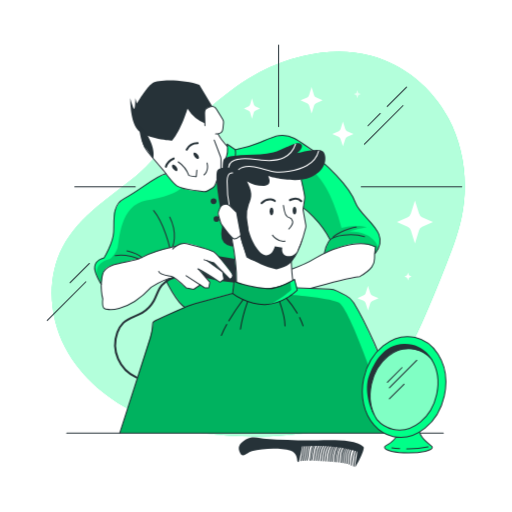
t = 0.00 s
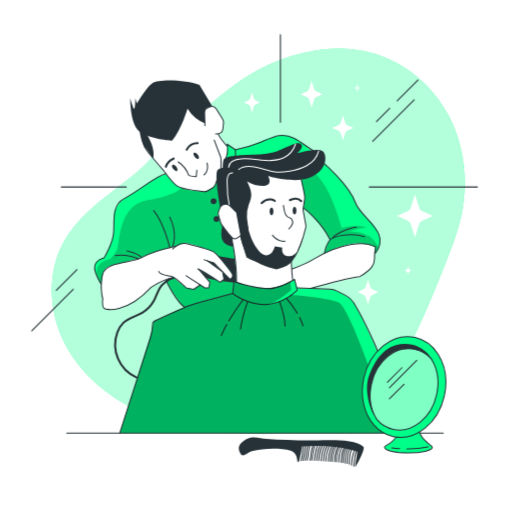
t = 0.90 s
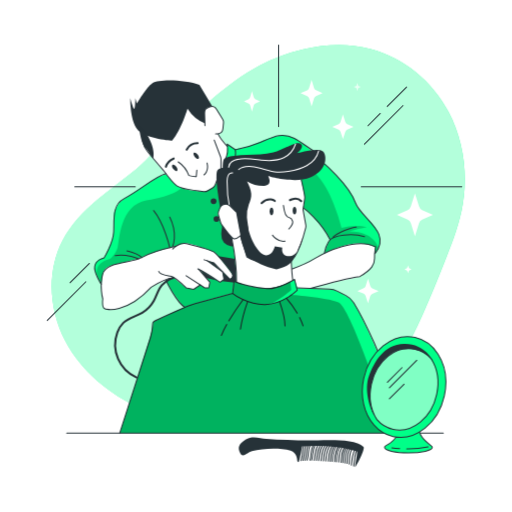
t = 1.95 s
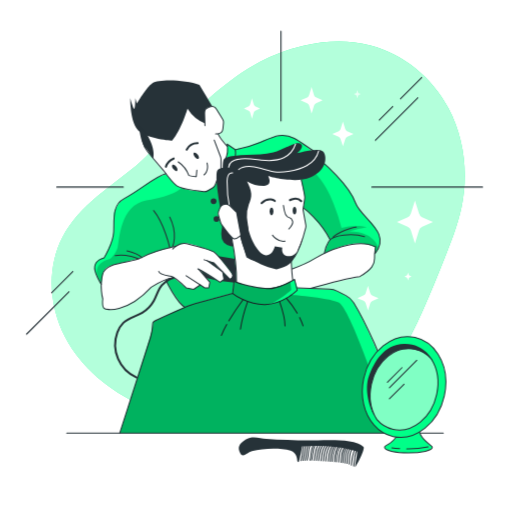
t = 3.00 s
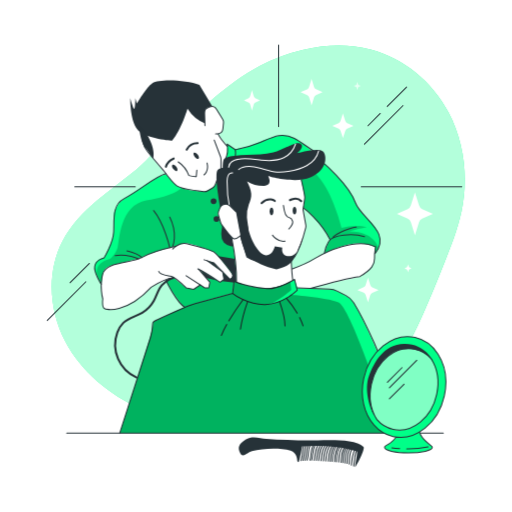
t = 4.20 s
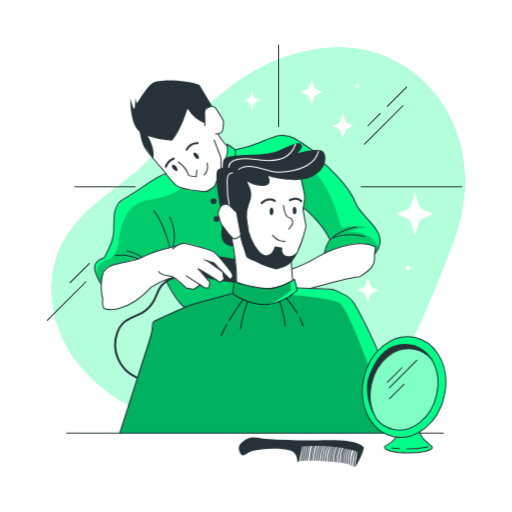
t = 4.80 s

The animated SVG that drew these frames (rendered in a browser with its animation timeline set to each time). Animation: 2 CSS @keyframes rules; one cycle of 6.00 s, repeats indefinitely.

<svg class="animated" id="freepik_stories-barber" xmlns="http://www.w3.org/2000/svg" viewBox="0 0 500 500" version="1.1" xmlns:xlink="http://www.w3.org/1999/xlink" xmlns:svgjs="http://svgjs.com/svgjs"><style>svg#freepik_stories-barber:not(.animated) .animable {opacity: 0;}svg#freepik_stories-barber.animated #freepik--background-simple--inject-35 {animation: 6s Infinite  linear floating;animation-delay: 0s;}svg#freepik_stories-barber.animated #freepik--Window--inject-35 {animation: 6s Infinite  linear heartbeat;animation-delay: 0s;}svg#freepik_stories-barber.animated #freepik--Stars--inject-35 {animation: 3s Infinite  linear floating;animation-delay: 0s;}            @keyframes floating {                0% {                    opacity: 1;                    transform: translateY(0px);                }                50% {                    transform: translateY(-10px);                }                100% {                    opacity: 1;                    transform: translateY(0px);                }            }                    @keyframes heartbeat {                0% {                    transform: scale(1);                }                10% {                    transform: scale(1.1);                }                30% {                    transform: scale(1);                }                40% {                    transform: scale(1);                }                50% {                    transform: scale(1.1);                }                60% {                    transform: scale(1);                }                100% {                    transform: scale(1);                }            }        </style><g id="freepik--background-simple--inject-35" class="animable" style="transform-origin: 252.215px 238.478px;"><path d="M61,241.74c-15.52,30-13.05,67.48,2.59,97.39s43.23,52.52,74.05,66.29,64.8,19.24,98.52,20.66c20,.83,40.1.28,59.85-2.93,22.61-3.69,45.2-11.17,62.83-25.8,12.29-10.2,21.68-23.44,29.92-37.11,18.42-30.57,31.73-63.9,45-97.06,6.52-16.34,13.08-32.79,16.78-50,7-32.72,3.16-68-12.56-97.55S394.35,62.81,362,54.37c-21.43-5.58-44.21-4.72-65.79.27A177.17,177.17,0,0,0,254,70.26c-32.53,17-58.15,44.18-86.1,67.21-12.28,10.13-21.81,23.54-34.32,33.79-12.66,10.39-26.07,19.85-38.54,30.47C81.61,213.14,69.11,226,61,241.74Z" style="fill: rgb(0, 255, 136); transform-origin: 252.215px 238.478px;" id="el1vu0im71hhc" class="animable"></path><g id="elm4w1bjidkmf"><path d="M61,241.74c-15.52,30-13.05,67.48,2.59,97.39s43.23,52.52,74.05,66.29,64.8,19.24,98.52,20.66c20,.83,40.1.28,59.85-2.93,22.61-3.69,45.2-11.17,62.83-25.8,12.29-10.2,21.68-23.44,29.92-37.11,18.42-30.57,31.73-63.9,45-97.06,6.52-16.34,13.08-32.79,16.78-50,7-32.72,3.16-68-12.56-97.55S394.35,62.81,362,54.37c-21.43-5.58-44.21-4.72-65.79.27A177.17,177.17,0,0,0,254,70.26c-32.53,17-58.15,44.18-86.1,67.21-12.28,10.13-21.81,23.54-34.32,33.79-12.66,10.39-26.07,19.85-38.54,30.47C81.61,213.14,69.11,226,61,241.74Z" style="fill: rgb(255, 255, 255); opacity: 0.7; transform-origin: 252.215px 238.478px;" class="animable"></path></g></g><g id="freepik--Window--inject-35" class="animable" style="transform-origin: 248.57px 178.4px;"><line x1="352.75" y1="182.32" x2="450.96" y2="182.32" style="fill: none; stroke: rgb(38, 50, 56); stroke-linecap: round; stroke-linejoin: round; transform-origin: 401.855px 182.32px;" id="elep54986k0k9" class="animable"></line><line x1="272.05" y1="43.91" x2="272.05" y2="123.49" style="fill: none; stroke: rgb(38, 50, 56); stroke-linecap: round; stroke-linejoin: round; transform-origin: 272.05px 83.7px;" id="eleg6ao3jkpkm" class="animable"></line><line x1="132.02" y1="182.32" x2="73.03" y2="182.32" style="fill: none; stroke: rgb(38, 50, 56); stroke-linecap: round; stroke-linejoin: round; transform-origin: 102.525px 182.32px;" id="el63hggff33vv" class="animable"></line><line x1="355.88" y1="140.74" x2="393.57" y2="103.05" style="fill: none; stroke: rgb(38, 50, 56); stroke-linecap: round; stroke-linejoin: round; transform-origin: 374.725px 121.895px;" id="el08ml9qpqwj93" class="animable"></line><line x1="378.16" y1="103.99" x2="397" y2="85.14" style="fill: none; stroke: rgb(38, 50, 56); stroke-linecap: round; stroke-linejoin: round; transform-origin: 387.58px 94.565px;" id="elfzcjoa90bff" class="animable"></line><line x1="46.18" y1="312.89" x2="83.87" y2="275.19" style="fill: none; stroke: rgb(38, 50, 56); stroke-linecap: round; stroke-linejoin: round; transform-origin: 65.025px 294.04px;" id="elnjl9ikd4ng" class="animable"></line><line x1="68.45" y1="276.13" x2="87.3" y2="257.28" style="fill: none; stroke: rgb(38, 50, 56); stroke-linecap: round; stroke-linejoin: round; transform-origin: 77.875px 266.705px;" id="el853tff22t3b" class="animable"></line><line x1="359.31" y1="122.83" x2="371.31" y2="110.83" style="fill: none; stroke: rgb(38, 50, 56); stroke-linecap: round; stroke-linejoin: round; transform-origin: 365.31px 116.83px;" id="elcy7etgo123" class="animable"></line></g><g id="freepik--Stars--inject-35" class="animable" style="transform-origin: 330.475px 194.195px;"><path d="M304.21,85.12l2.39,7.72a3.59,3.59,0,0,0,1.91,2.28L315,98l-6.45,2.85a3.61,3.61,0,0,0-1.91,2.28l-2.39,7.72-2.39-7.72a3.6,3.6,0,0,0-1.9-2.28L293.46,98l6.46-2.86a3.57,3.57,0,0,0,1.9-2.28Z" style="fill: rgb(255, 255, 255); transform-origin: 304.23px 97.985px;" id="elvbvsszr64k" class="animable"></path><path d="M334.83,118.78l2.31,7.25a3.41,3.41,0,0,0,1.84,2.14l6.25,2.68L339,133.54a3.39,3.39,0,0,0-1.84,2.14l-2.31,7.25-2.31-7.25a3.4,3.4,0,0,0-1.85-2.14l-6.24-2.69,6.24-2.68a3.43,3.43,0,0,0,1.85-2.14Z" style="fill: rgb(255, 255, 255); transform-origin: 334.84px 130.855px;" id="elqt34qq1wycj" class="animable"></path><g id="elk7ggj5rmeic"><path d="M348.91,87.9l.76,2.39a1.15,1.15,0,0,0,.61.71l2.06.88-2.06.89a1.15,1.15,0,0,0-.61.71l-.76,2.39-.76-2.39a1.12,1.12,0,0,0-.61-.71l-2.06-.89,2.06-.88a1.12,1.12,0,0,0,.61-.71Z" style="fill: rgb(255, 255, 255); opacity: 0.7; transform-origin: 348.91px 91.885px;" class="animable"></path></g><path d="M405.17,195.72l3.91,12.63a5.87,5.87,0,0,0,3.12,3.73l10.56,4.68-10.56,4.67a5.89,5.89,0,0,0-3.12,3.74l-3.91,12.63-3.91-12.63a5.89,5.89,0,0,0-3.12-3.74l-10.56-4.67,10.56-4.68a5.87,5.87,0,0,0,3.12-3.73Z" style="fill: rgb(255, 255, 255); transform-origin: 405.17px 216.76px;" id="el5zds1w8iw4n" class="animable"></path><path d="M359.31,279.12l2.31,7.25a3.4,3.4,0,0,0,1.85,2.14l6.24,2.69-6.24,2.68a3.43,3.43,0,0,0-1.85,2.14l-2.31,7.25L357,296a3.44,3.44,0,0,0-1.84-2.14l-6.25-2.68,6.25-2.69a3.42,3.42,0,0,0,1.84-2.14Z" style="fill: rgb(255, 255, 255); transform-origin: 359.31px 291.195px;" id="ela5tvq9o1v5o" class="animable"></path><path d="M398.42,266.05l.76,2.39a1.15,1.15,0,0,0,.61.71l2.06.89-2.06.88a1.15,1.15,0,0,0-.61.71l-.76,2.39-.76-2.39a1.15,1.15,0,0,0-.61-.71L395,270l2.06-.89a1.15,1.15,0,0,0,.61-.71Z" style="fill: rgb(255, 255, 255); transform-origin: 398.425px 270.035px;" id="elj1nyu484dkn" class="animable"></path><path d="M246,95.87l1.74,6.06a2.81,2.81,0,0,0,1.39,1.79l4.69,2.25-4.69,2.24a2.81,2.81,0,0,0-1.39,1.79L246,116.06,244.27,110a2.81,2.81,0,0,0-1.39-1.79L238.19,106l4.69-2.25a2.81,2.81,0,0,0,1.39-1.79Z" style="fill: rgb(255, 255, 255); transform-origin: 246.005px 105.965px;" id="el22gczeh7ymy" class="animable"></path></g><g id="freepik--character-2--inject-35" class="animable" style="transform-origin: 231.787px 223.576px;"><path d="M180.49,301S163.22,279.81,162,272.79l-13.32,7-48.55-.38a142.14,142.14,0,0,1-6.69-12.76c-1.92-4.65-2.71-12.73,8.18-14.92,0,0,6.41-11.46,8.72-20.64s-1.24-19.41,2.17-26.22,4.84-8.62,10.57-12,18.22-12,23.87-15.56a75.68,75.68,0,0,1,18.84-8.65c6.2-1.73,54.23-28,54.23-28l2.16,3.57-.37-3.57,6.91,4.7s5.13.89,14.83-2.55,29.19-14.56,42.24-8.62,32.63,26.65,38.57,32.81,18.52,18.81,21.64,28.14,9.68,14.91,13,18.59,19.17,16.23,8.44,32.24-50.8,3.68-50.8,3.68,1.82-9.47,5.64-15.63a55.53,55.53,0,0,0-7.22-11.71c-4.83-6-21.52-24.88-31.1-29.38s-47.67,84.43-47.67,84.43l-7.76-2.85-1.32,12S187.52,296.06,180.49,301Z" style="fill: rgb(0, 255, 136); transform-origin: 231.701px 216.737px;" id="eld1zcr3cyd6q" class="animable"></path><g id="elo08g9r3tu49"><path d="M275.13,156.52c11.71-1.42,23.51,4,32,12.15s14.07,18.93,18.49,29.87a191.66,191.66,0,0,1,7.88,24c7.71-2.15,16.95-2.75,24.7-.79-5.34,1.49-10.8,1.88-16.91,4.3,5.91.05,11.92.91,17.2,3.57s9.74,7.32,11.18,13.05c.13.55-.06,1.41-.6,1.24l-7.66,10.77-44.76-1.79s-1.34-8,5.64-18.74a76,76,0,0,0-12.95-18.82c-9.1-9.95-23.56-20.62-23.56-20.62Z" style="opacity: 0.2; transform-origin: 322.42px 205.487px;" class="animable"></path></g><g id="el3zfog3078bh"><path d="M96.08,272.79s-8-15.19,11.37-19.9c0,0,5.64-4.61,7.4-11s2-41.51,28-46.16,38.47-10.19,44.81-27.5S231.11,165,231.11,165l16.3,84.08-20.2,37.48L180.49,301s-18-23.09-22.62-37.76-38.43,10.65-38.43,10.65l-16.92,7.25Z" style="opacity: 0.2; transform-origin: 170.926px 230.3px;" class="animable"></path></g><path d="M302.68,282l-12.14-.55L287,273.18l-1.65,1.67-2.81-11.49s16.19-4.22,27.89-12.6c13.95-8,38.68-19.22,55.78-9.25,0,0-.47,6.94-1,11.26s-1.95,11-14.36,17.66l-42.66,9.31" style="fill: rgb(255, 255, 255); transform-origin: 324.375px 259.792px;" id="ely9924snqyi" class="animable"></path><path d="M199.2,112.49,183.05,99.6l-18.21,16.3-22,12.51,5.53,25.22s12.06,14.88,17.42,20.76,4.64,6.26,11.33,9,22.54,3.81,22.54,3.81a39.4,39.4,0,0,0,8-3.75c4.16-2.55,5.34-10.72,5.34-10.72l6.25-5.6.86-10.05A30.63,30.63,0,0,0,222,143l-9.15-12.35s3,.23,3.91-2.25,1.52-8.6,1.52-8.6.1-3-4.32-9.08-4.8-8.24-10.49-6.75S199.2,112.49,199.2,112.49Z" style="fill: rgb(255, 255, 255); transform-origin: 182.497px 143.4px;" id="ellcgodmb1ada" class="animable"></path><path d="M227.21,268.55c-1.18-2.33-13.55-18.5-18-22.24,0,0-24.29-10.16-29.65-8.69l-15.69,4.76s-18.54,5.47-23,7.8-11.88,4.14-20.27,6.11-18.45,3.25-19.93,10.23-2.48,18.18-.31,25.35c0,0-.09,7.15,1.14,9.09s11,2.89,19.78-1.45,19.8-11.4,27.39-19.67l20.22-9.26,12.84,10.52,7.31,1.48,6.5-4.38,4.46,2.9h3.86l1.06-5.5-9.38-11.87,19.32,11.87,3.87-2.81-1.25-7.2,7,7.2S228.39,270.89,227.21,268.55Zm-23.57-13.34,5.09,1.45,5.11,6.31Z" style="fill: rgb(255, 255, 255); transform-origin: 163.268px 270.034px;" id="elblv4nb85zt" class="animable"></path><path d="M193.06,150.9c1.25,1.6,1.62,3.42.81,4s-2.47-.16-3.73-1.77-1.62-3.42-.81-4S191.8,149.29,193.06,150.9Z" style="fill: rgb(38, 50, 56); transform-origin: 191.599px 152.015px;" id="elgee2qaedc54" class="animable"></path><path d="M172.09,162.76c1.25,1.61,1.62,3.42.81,4.05s-2.47-.17-3.73-1.78-1.62-3.42-.81-4.05S170.83,161.15,172.09,162.76Z" style="fill: rgb(38, 50, 56); transform-origin: 170.629px 163.895px;" id="elyiy80rw4onq" class="animable"></path><path d="M199.2,170.79s5-3.32,3-11.6" style="fill: none; stroke: rgb(38, 50, 56); stroke-linecap: round; stroke-linejoin: round; transform-origin: 200.936px 164.99px;" id="el8f1e3tk2eo8" class="animable"></path><path d="M182.3,146.09A12,12,0,0,1,193,139.7" style="fill: none; stroke: rgb(38, 50, 56); stroke-linecap: round; stroke-linejoin: round; stroke-width: 2px; transform-origin: 187.65px 142.895px;" id="el0s9fgxrb1ri9" class="animable"></path><path d="M169.57,154.83a12.75,12.75,0,0,0-7.59,8" style="fill: none; stroke: rgb(38, 50, 56); stroke-linecap: round; stroke-linejoin: round; stroke-width: 2px; transform-origin: 165.775px 158.83px;" id="elsfc4mqibnp" class="animable"></path><path d="M174,158.09a27.68,27.68,0,0,1,10.42,13.29,21.71,21.71,0,0,0,7.24,1l.54-6.25" style="fill: none; stroke: rgb(38, 50, 56); stroke-linecap: round; stroke-linejoin: round; transform-origin: 183.1px 165.241px;" id="el1uutoe6s2gm" class="animable"></path><path d="M138.43,130.85s0,10,5.12,16.54c4.74,6.1,14.52,17.28,15.94,18.91a4,4,0,0,1,.32.4c1.14,1.57,8.55,11.63,12.74,14.77,3.75,2.81,20.57,5,26.39,5.65a6,6,0,0,0,3.69-.77l5-2.94a5.92,5.92,0,0,0,2.59-3.11L215.42,166a5.81,5.81,0,0,0,.36-2v-8.69a5.85,5.85,0,0,0-.39-2.11l-6.25-16.42" style="fill: none; stroke: rgb(38, 50, 56); stroke-linecap: round; stroke-linejoin: round; transform-origin: 177.105px 159.004px;" id="elyk07frs86h" class="animable"></path><path d="M213,130.85s1.91,4.48,9,12.17" style="fill: none; stroke: rgb(38, 50, 56); stroke-linecap: round; stroke-linejoin: round; transform-origin: 217.5px 136.935px;" id="ellvjq23veid" class="animable"></path><path d="M284.86,262.78s13.46-4.68,22.93-10.53,40.39-20.88,59-11.14l-.33,1.77a47.19,47.19,0,0,0-.71,9.5c.11,5.69-2.46,10.59-14.37,17.66-14.88,1.86-48.09,11.61-48.09,11.61" style="fill: none; stroke: rgb(38, 50, 56); stroke-linecap: round; stroke-linejoin: round; transform-origin: 325.825px 259.778px;" id="elkgj60cqjnbp" class="animable"></path><path d="M169.23,271.31c-4.47.82-11.2,6.23-13.39,10.22s-3.48,8.42-5.68,12.4a30.58,30.58,0,0,1-11.23,11.49c-6.12,3.58-13.56,5.07-18.67,10a24.08,24.08,0,0,0-5.72,9.29,35.06,35.06,0,0,0,18.8,44" style="fill: none; stroke: rgb(38, 50, 56); stroke-linecap: round; stroke-linejoin: round; stroke-width: 2px; transform-origin: 140.839px 320.01px;" id="eln6d75iyjebo" class="animable"></path><path d="M172.06,240.35s-24.28,5.45-33.63,11.14-34.66,3.7-38.08,15.92,0,24.46,0,24.46S99.5,299,101.49,301s22.47,5.13,46.07-20.46c0,0,13.94-8.47,21.05-9.07" style="fill: none; stroke: rgb(38, 50, 56); stroke-linecap: round; stroke-linejoin: round; transform-origin: 135.445px 271.325px;" id="elp95fu4k6w0i" class="animable"></path><path d="M168.61,243.23s6.51-7.09,13.61-5.32,23.66,6,27,8.4,17.57,19.4,18,22.24-2.71,4.24-2.71,4.24l-15.78-16.13-9.52-3" style="fill: none; stroke: rgb(38, 50, 56); stroke-linecap: round; stroke-linejoin: round; transform-origin: 197.935px 255.208px;" id="eluj0c0igsk6" class="animable"></path><path d="M202.32,254.63l15.15,11,1.25,7.19-3.87,2.81s-15.72-10.48-21.64-13" style="fill: none; stroke: rgb(38, 50, 56); stroke-linecap: round; stroke-linejoin: round; transform-origin: 205.965px 265.13px;" id="elhoic2ummle8" class="animable"></path><polyline points="194.01 262.97 204.91 275.6 203.85 281.1 199.99 281.1 181.72 269.22" style="fill: none; stroke: rgb(38, 50, 56); stroke-linecap: round; stroke-linejoin: round; transform-origin: 193.315px 272.035px;" id="eloajcv1y0d3" class="animable"></polyline><path d="M155,265.11c1.13,3.22,6.9,3.68,11.54,4.53s15.2,11.46,15.2,11.46l7.32,1.48,6.49-4.38" style="fill: none; stroke: rgb(38, 50, 56); stroke-linecap: round; stroke-linejoin: round; transform-origin: 175.275px 273.845px;" id="eljr67ewfqbzm" class="animable"></path><path d="M165.77,241.88s-5.26-23.35-15.8-36.26" style="fill: none; stroke: rgb(38, 50, 56); stroke-linecap: round; stroke-linejoin: round; transform-origin: 157.87px 223.75px;" id="ele8xpmm23iip" class="animable"></path><path d="M168.61,240.59s5.34-11.77-2.84-28.48" style="fill: none; stroke: rgb(38, 50, 56); stroke-linecap: round; stroke-linejoin: round; transform-origin: 168.046px 226.35px;" id="elmcz4jqgta1" class="animable"></path><path d="M162,169.6c-10.92,2.8-25,16.18-41,24.46-11.83,6.11-9.38,21.05-10,32.29s-9.39,25.43-9.39,25.43-7.92,1.76-9.09,8.12,6.35,17.69,6.35,17.69" style="fill: none; stroke: rgb(38, 50, 56); stroke-linecap: round; stroke-linejoin: round; transform-origin: 127.198px 223.595px;" id="el8rfuuaktr3h" class="animable"></path><path d="M162,273.85s10.35,21.42,18.51,26.26" style="fill: none; stroke: rgb(38, 50, 56); stroke-linecap: round; stroke-linejoin: round; transform-origin: 171.255px 286.98px;" id="el2e93m65zlto" class="animable"></path><path d="M135.45,252.89s-12.07-5.49-23-3.3" style="fill: none; stroke: rgb(38, 50, 56); stroke-linecap: round; stroke-linejoin: round; transform-origin: 123.95px 250.982px;" id="elo9ln2jh4fs9" class="animable"></path><path d="M138.43,251.49C135.19,247.81,124,245,124,245" style="fill: none; stroke: rgb(38, 50, 56); stroke-linecap: round; stroke-linejoin: round; transform-origin: 131.215px 248.245px;" id="el98f4wlfzkbb" class="animable"></path><path d="M314.26,157.8s26,21.62,33,40.52c5.49,14.86,35.76,28.75,19.05,49.18" style="fill: none; stroke: rgb(38, 50, 56); stroke-linecap: round; stroke-linejoin: round; transform-origin: 342.773px 202.65px;" id="elzttfktv093f" class="animable"></path><path d="M316.64,247.5A30.63,30.63,0,0,1,321,235.65c3.9-6.63,23.92-8,34.91-4.51" style="fill: none; stroke: rgb(38, 50, 56); stroke-linecap: round; stroke-linejoin: round; transform-origin: 336.275px 238.389px;" id="el1ec94k41u08" class="animable"></path><path d="M211.36,196.49a2.8,2.8,0,1,1-2.8-2.8A2.8,2.8,0,0,1,211.36,196.49Z" style="fill: rgb(38, 50, 56); transform-origin: 208.56px 196.49px;" id="elvz4g1nc79fc" class="animable"></path><path d="M214.16,213.75a2.8,2.8,0,1,1-2.8-2.8A2.8,2.8,0,0,1,214.16,213.75Z" style="fill: rgb(38, 50, 56); transform-origin: 211.36px 213.75px;" id="eluw4ya4ux1va" class="animable"></path><path d="M200.14,122.58l-.5-12.18a5.26,5.26,0,0,1,3-5l2-.93a5.25,5.25,0,0,1,6.7,2l6.17,10.06a5.31,5.31,0,0,1,.75,3.26l-.61,6.13a5.26,5.26,0,0,1-4.82,4.72l-2.27.18" style="fill: none; stroke: rgb(38, 50, 56); stroke-linecap: round; stroke-linejoin: round; transform-origin: 208.959px 117.396px;" id="elh9st5kkrt1q" class="animable"></path><path d="M220.11,154.83c3.15-5.22,1.68-14.09,1.68-14.09l7.86,5.35s.79,2.42,0,7.7" style="fill: none; stroke: rgb(38, 50, 56); stroke-linecap: round; stroke-linejoin: round; transform-origin: 225.056px 147.785px;" id="el00f7xzkjty0c" class="animable"></path><path d="M230.28,146a105.12,105.12,0,0,0,23.88-6.89c11.74-5,20.68-10.52,33.25-4,6.79,3.51,12.63,8.59,19.16,12.51" style="fill: none; stroke: rgb(38, 50, 56); stroke-linecap: round; stroke-linejoin: round; transform-origin: 268.425px 139.878px;" id="elank2am8fw3h" class="animable"></path><path d="M168.05,137.36s-24.54-1.74-32.93-9.83-7.94-31.75-7.94-31.75a68.68,68.68,0,0,0,2.45,8.21c.22.58.46,1.15.7,1.68,1.8,3.89,1.8-9.89,1.8-9.89l1.5,5.39s9-15.87,15.27-20.07,32.95-3.29,45.84,1.8L207.32,104s-6.1,0-7.22,4.06c-.36,4.8,0,12.31,0,12.31a35.38,35.38,0,0,1-17-14.36S177.49,126,168.05,137.36Z" style="fill: rgb(38, 50, 56); transform-origin: 167.248px 107.901px;" id="elx0xfezqozv8" class="animable"></path><path d="M143.09,130.85s9,13.46,6.54,24c0,0-6.81-9.9-8.7-12-3.33-3.68-5.36-19.35-5.36-19.35Z" style="fill: rgb(38, 50, 56); transform-origin: 142.813px 139.175px;" id="elrfvch46alg" class="animable"></path><path d="M325.11,231.66c3.13-3.2,7.39-5,11.53-6.68,3.63-1.49,7.34-3,11.26-3.28" style="fill: none; stroke: rgb(38, 50, 56); stroke-linecap: round; stroke-linejoin: round; transform-origin: 336.505px 226.68px;" id="el94xvpd783lf" class="animable"></path><path d="M213,250.21l16.45,2.54,1.5,23.44-14.09-1.57,1.86-1.83-1.09-6.29,6.87,6.29a4.62,4.62,0,0,0,2.71-4.24C227.4,265.21,213,250.21,213,250.21Z" style="fill: rgb(38, 50, 56); transform-origin: 221.975px 263.2px;" id="elnd4pj8odk89" class="animable"></path><polygon points="213.84 262.97 208.72 256.66 203.64 255.21 213.84 262.97" style="fill: rgb(38, 50, 56); transform-origin: 208.74px 259.09px;" id="eleeyn2ygpnoo" class="animable"></polygon><polygon points="211.51 273.85 201.21 271.31 195.53 263.73 211.51 273.85" style="fill: rgb(38, 50, 56); transform-origin: 203.52px 268.79px;" id="elqehfg1sunzk" class="animable"></polygon></g><g id="freepik--character-1--inject-35" class="animable" style="transform-origin: 257.67px 281.284px;"><path d="M216.15,229.13a11,11,0,0,0,2.53,7.74,13,13,0,0,0,6.47,3.44,4.33,4.33,0,0,0,3.34-.1c1.12-.68,1.45-2.13,1.68-3.42,1-5.67,1.85-11.89-1-16.88-1.06-1.84-3.45-9.22-5.52-9.68C217.59,208.9,216.25,225,216.15,229.13Z" style="fill: rgb(38, 50, 56); transform-origin: 223.621px 225.375px;" id="elzpm51n32jp" class="animable"></path><path d="M292.77,170l4.36,19.49a26.05,26.05,0,0,1-1.21,13.32l.92,7.12,1.88,10.79s-2.74,17.76-8.52,25.81-6.42,5-6.42,5l2.2,22.88a51.82,51.82,0,0,1-25.14,7.42c-14.15.18-29.89-5.69-29.89-5.69a215.51,215.51,0,0,0-1.5-23.44C228,242.69,226.19,232,226.19,232l-5.54-7-4.46-6L213,208.7l2.23-6.78,1.15-1.27a19.26,19.26,0,0,1,4.24-1.61c1.74-.31,9,6.58,9,6.58l.82-17.9,1.74-19,35-10.93,17.61,5.52Z" style="fill: rgb(255, 255, 255); transform-origin: 255.86px 219.812px;" id="elj1n76d5frcm" class="animable"></path><path d="M294.24,175.62s3.59,15.66,3.34,17.71-1.66,11.55-1.66,11.55l2.7,14.86a6.28,6.28,0,0,1-.09,2.66c-1.17,4.65-5.37,20.27-10.79,28.51-6.42,9.76-39.71,5.06-46.64-.07l-6.81-22.05" style="fill: none; stroke: rgb(38, 50, 56); stroke-linecap: round; stroke-linejoin: round; transform-origin: 266.506px 216.108px;" id="elpocxirv0z6r" class="animable"></path><path d="M266.13,229.7s4.89,7,12.22,5.82" style="fill: none; stroke: rgb(38, 50, 56); stroke-linecap: round; stroke-linejoin: round; transform-origin: 272.24px 232.677px;" id="elsa4xmu218y" class="animable"></path><path d="M226.19,232s5.27,26.44,4.76,44.2c0,0,14.48,5.52,28.41,5.7S286,274.46,286,274.46c-1.09-6.94-1.63-21.3-1.63-21.3" style="fill: none; stroke: rgb(38, 50, 56); stroke-linecap: round; stroke-linejoin: round; transform-origin: 256.095px 256.952px;" id="elnh5ir5x6xe" class="animable"></path><path d="M230.49,207.29c.89,4.45,3,8.43,3.85,12.87a9.29,9.29,0,0,0,1.27,3.66c1.18,1.67,5.16,1.19,7.07.47.14,0-1.51-10.86-1.55-12.29A32.07,32.07,0,0,1,243,199.66c1.36-3.48,2.67-6.82,2.31-10.63-.39-4.23-2.21-8.22-4.07-12a30.43,30.43,0,0,0,16.61,4.39c9.15-.51,4.06-9.4,4.06-9.4s26.17,7.62,41.16,1.27,16.77-18.8,13-24.65-27.41,1.79-25.85.72c2-1.35,5.45-5,4.53-7.66a2.94,2.94,0,0,0-1.93-1.77c-3.72-1.16-9.41,2.13-12.67,3.61-4.35,2-8.63,4.17-13.26,5.38-8.39,2.21-17.12,2.14-25.71,2.43-4.06.14-8.09.44-12.12.82-3.49.32-7.38.65-10.12,3.1a1.81,1.81,0,0,0-.24.24C215,159.8,220.91,205,220.91,205Z" style="fill: rgb(38, 50, 56); transform-origin: 267.623px 182.319px;" id="elnmvrpr3m4n" class="animable"></path><path d="M222.84,164.77s-6.17-2.61-10.21,1.19,2.85,39.66,2.85,39.66l8.41-.11Z" style="fill: rgb(38, 50, 56); transform-origin: 217.625px 184.758px;" id="el2tuip0inoie" class="animable"></path><path d="M119.63,422.87H398.42l-6.35-19.15S361.59,319.14,343,292.43l-9.25-5.89-7.89-3.5-35.31-1.55-2.92-8.7s-14.23,9.21-28.26,9.1-30.83-7.3-30.83-7.3l-1.32,12s-33.93,9.38-40,10.84S150,314.16,150,314.16s-.5,2.43-1.33,7.23-13.37,44.39-13.37,44.39L117,422.87Z" style="fill: rgb(0, 255, 136); transform-origin: 257.71px 347.83px;" id="elbd0s2acthw" class="animable"></path><path d="M276.79,200.65q.39,2.64.93,5.27c.42,2,1,4.19,2.62,5.47,1.33,1,3.19,1.32,4.35,2.55a4.94,4.94,0,0,1,.64,5.21,14.46,14.46,0,0,1-3.29,4.43" style="fill: none; stroke: rgb(38, 50, 56); stroke-linecap: round; stroke-linejoin: round; transform-origin: 281.293px 212.115px;" id="ell02dxdrxw7h" class="animable"></path><path d="M289.47,205.62c0,2-.83,3.69-1.85,3.69s-1.85-1.65-1.85-3.69.83-3.7,1.85-3.7S289.47,203.58,289.47,205.62Z" style="fill: rgb(38, 50, 56); transform-origin: 287.62px 205.615px;" id="elm5beqaewurb" class="animable"></path><path d="M267,206.53c0,2.05-.83,3.7-1.85,3.7s-1.85-1.65-1.85-3.7.83-3.69,1.85-3.69S267,204.49,267,206.53Z" style="fill: rgb(38, 50, 56); transform-origin: 265.15px 206.535px;" id="el163vjt98aro" class="animable"></path><path d="M268.33,196.22s-5.84-4.64-12.88,2.1" style="fill: none; stroke: rgb(38, 50, 56); stroke-linecap: round; stroke-linejoin: round; stroke-width: 2px; transform-origin: 261.89px 196.492px;" id="elcmbu9jt6wyt" class="animable"></path><path d="M283.16,195.43s6.52-3.64,11,.95" style="fill: none; stroke: rgb(38, 50, 56); stroke-linecap: round; stroke-linejoin: round; stroke-width: 2px; transform-origin: 288.66px 195.22px;" id="elzkq3t2l4sbp" class="animable"></path><path d="M295.92,231.64s-3.28,18-12.76,18.57-7.47-8.33-7.47-8.33l-7.36-1.29s-1.91,8.78-8.32,8.78-16.59-14.8-18.7-32.5l-11.66-11.25s4.65,26.18,7.81,35l3.64,10.2S255.45,259.9,270,263c14.66-3.07,16.1-9.31,17.72-12.06S295.92,231.64,295.92,231.64Z" style="fill: rgb(38, 50, 56); transform-origin: 262.785px 234.31px;" id="elsy0jmhrdkvm" class="animable"></path><path d="M223.26,163.32a7.23,7.23,0,0,1,3.13-5.45,14.66,14.66,0,0,1,6-2.35c7.43-1.42,15.07-.06,22.6.77s15.5,1.07,22.27-2.32a22.69,22.69,0,0,0,11.3-13.23" style="fill: none; stroke: rgb(255, 255, 255); stroke-linecap: round; stroke-linejoin: round; transform-origin: 255.91px 152.03px;" id="el9ckva0j49w8" class="animable"></path><path d="M233.05,165.55a11.08,11.08,0,0,1,3.71-2c5.43-1.85,11.42-.93,17,.58s11,3.59,16.72,4a47.9,47.9,0,0,0,11.08-.72c6.24-1,12.52-2.48,18-5.65s10.08-8.23,11.55-14.37" style="fill: none; stroke: rgb(255, 255, 255); stroke-linecap: round; stroke-linejoin: round; transform-origin: 272.08px 157.791px;" id="elpnfdg0bfnb" class="animable"></path><path d="M227.21,168.78a4.47,4.47,0,0,0-4.45,2.63,12.2,12.2,0,0,0-1,5.4,117.3,117.3,0,0,0,2.5,26" style="fill: none; stroke: rgb(255, 255, 255); stroke-linecap: round; stroke-linejoin: round; transform-origin: 224.478px 185.787px;" id="eldl01pbalwpo" class="animable"></path><path d="M234.78,230.19s-3.65,3.14-6.19,3c-2.16-.14-10-10.87-12.25-14a6.55,6.55,0,0,1-.89-1.82l-2.11-7.11a6.08,6.08,0,0,1,.14-3.93l1.15-3a6.11,6.11,0,0,1,3.29-3.46h0a6.14,6.14,0,0,1,6.78,1.29l5.72,5.71" style="fill: rgb(255, 255, 255); stroke: rgb(38, 50, 56); stroke-linecap: round; stroke-linejoin: round; transform-origin: 223.93px 216.279px;" id="elrsnni5239s" class="animable"></path><path d="M290.21,283.53l-2.59-10.74s-15.94,9.9-26.78,9.09-27.8-4.58-32.31-7.29l-1.32,12s14,11.28,31.79,10.82S290.21,283.53,290.21,283.53Z" style="fill: none; stroke: rgb(38, 50, 56); stroke-linecap: round; stroke-linejoin: round; transform-origin: 258.71px 285.107px;" id="elio695tx7hho" class="animable"></path><path d="M322.28,234.1c-9.69-19.29-25.9-30.92-25.9-30.92" style="fill: none; stroke: rgb(38, 50, 56); stroke-linecap: round; stroke-linejoin: round; transform-origin: 309.33px 218.64px;" id="el3uuk89rqodl" class="animable"></path><path d="M227.21,286.54l-36.75,9.85a51,51,0,0,0-7.22,2.52c-8.9,3.88-31.67,13.87-33.27,15.25a2.79,2.79,0,0,0-.88,2,52.6,52.6,0,0,1-2.17,13.31l-30,93.38" style="fill: none; stroke: rgb(38, 50, 56); stroke-linecap: round; stroke-linejoin: round; transform-origin: 172.065px 354.695px;" id="elj0gwq7iwst" class="animable"></path><path d="M398.42,422.87C373.5,345.48,353,308,345.49,295.69a19.16,19.16,0,0,0-7.76-7.15l-8.2-4.11a19.24,19.24,0,0,0-7.8-2l-31.52-1.31" style="fill: none; stroke: rgb(38, 50, 56); stroke-linecap: round; stroke-linejoin: round; transform-origin: 344.315px 351.995px;" id="eldgle3j7dsa" class="animable"></path><path d="M221.41,316.85a104.13,104.13,0,0,0-5.27,10.75" style="fill: none; stroke: rgb(38, 50, 56); stroke-linecap: round; stroke-linejoin: round; transform-origin: 218.775px 322.225px;" id="elc9vrmh8jt2m" class="animable"></path><path d="M237.36,292.56a236.75,236.75,0,0,0-13.92,20.75" style="fill: none; stroke: rgb(38, 50, 56); stroke-linecap: round; stroke-linejoin: round; transform-origin: 230.4px 302.935px;" id="el7e6z5envp7h" class="animable"></path><path d="M241.82,294.39s-5.19,14.59-7,27" style="fill: none; stroke: rgb(38, 50, 56); stroke-linecap: round; stroke-linejoin: round; transform-origin: 238.32px 307.89px;" id="elb8hb9xfkbx" class="animable"></path><path d="M292.6,310.08a52.48,52.48,0,0,1,3.32,8.05" style="fill: none; stroke: rgb(38, 50, 56); stroke-linecap: round; stroke-linejoin: round; transform-origin: 294.26px 314.105px;" id="elwvll7run67p" class="animable"></path><path d="M279.7,291.2a99.85,99.85,0,0,1,10.51,14.52" style="fill: none; stroke: rgb(38, 50, 56); stroke-linecap: round; stroke-linejoin: round; transform-origin: 284.955px 298.46px;" id="elovixmt1tgx" class="animable"></path><path d="M273,294.39s5.34,15.57,5.32,23.74" style="fill: none; stroke: rgb(38, 50, 56); stroke-linecap: round; stroke-linejoin: round; transform-origin: 275.66px 306.26px;" id="el45goq8fz71j" class="animable"></path><g id="elpad3q8m81li"><path d="M383.22,422.88H117l18.33-57.1s12.54-39.59,13.36-44.38,1.33-7.24,1.33-7.24,31.17-15.32,37.25-16.79,40-10.82,40-10.82l1.32-12s16.81,7.19,30.84,7.3c9.38.08,18.87-4,24.1-6.75l.88,8.07c-3.44,3.17-11.93,10.41-21.52,14.15.81-.18,13.32-3.1,22-9.85l0,.4s40.56,3.28,46.55,8C344.32,306.26,374.51,399.41,383.22,422.88Z" style="opacity: 0.3; transform-origin: 250.11px 348.715px;" class="animable"></path></g></g><g id="freepik--Table--inject-35" class="animable" style="transform-origin: 249.015px 422.87px;"><line x1="65.16" y1="422.87" x2="432.87" y2="422.87" style="fill: none; stroke: rgb(38, 50, 56); stroke-linecap: round; stroke-linejoin: round; transform-origin: 249.015px 422.87px;" id="elkb90qksrmlo" class="animable"></line></g><g id="freepik--Mirror--inject-35" class="animable" style="transform-origin: 334.271px 392.393px;"><path d="M421.32,435.48c-4.26-3.57-8.09-5.88-10.67-11.07-4.72-9.51-6.3-20.56-7.43-31-3.1-28.81-7.9-8.76-7.9-8.76a116.4,116.4,0,0,1-1,19.66c-1.65,12.85-5.16,25-17.69,31a1.81,1.81,0,0,0-1.09,1.63c0,3,10.43,5.37,23.3,5.37s23.3-2.4,23.3-5.37A1.93,1.93,0,0,0,421.32,435.48Z" style="fill: rgb(0, 255, 136); stroke: rgb(38, 50, 56); stroke-linecap: round; stroke-linejoin: round; transform-origin: 398.84px 410.085px;" id="elef7ledof16a" class="animable"></path><path d="M426.41,385.19c-5,22.87-24,38.13-42.5,34.09a29.39,29.39,0,0,1-15.9-9.6h0c-8.18-9.37-11.82-24-8.52-39.08,5-22.86,24-38.12,42.49-34.09,8,1.75,14.66,6.87,19.15,14h0C427,359.71,429.23,372.29,426.41,385.19Z" style="fill: none; stroke: rgb(38, 50, 56); stroke-linecap: round; stroke-linejoin: round; transform-origin: 392.951px 377.896px;" id="elu29s0j05upi" class="animable"></path><path d="M433.93,386.43c-5.86,26.76-28.25,44.61-50,39.89a34.6,34.6,0,0,1-18.71-11.24h0c-9.62-10.95-13.9-28.07-10-45.72,5.86-26.75,28.24-44.61,50-39.89,9.46,2.05,17.24,8,22.52,16.35,0,0,0,0,0,0C434.59,356.62,437.25,371.34,433.93,386.43Z" style="fill: rgb(0, 255, 136); stroke: rgb(38, 50, 56); stroke-linecap: round; stroke-linejoin: round; transform-origin: 394.569px 377.895px;" id="elgpobn2fs1pq" class="animable"></path><g id="ellj2czaz670m"><path d="M382.65,342.9S366.07,355.8,362.72,375s1.32,35.68,15.61,42.48,28.42.16,38.43-11.69,13-31.49,8.77-45.65C420.71,344,400.54,331.89,382.65,342.9Z" style="fill: rgb(255, 255, 255); opacity: 0.5; transform-origin: 394.539px 379.437px;" class="animable"></path></g><path d="M426.41,385.19c-5,22.87-24,38.13-42.5,34.09a29.39,29.39,0,0,1-15.9-9.6h0c-5.84-9.23-8.1-21.8-5.28-34.71,5-22.86,24-38.12,42.5-34.09a29.39,29.39,0,0,1,15.9,9.61h0C427,359.71,429.23,372.29,426.41,385.19Z" style="fill: none; stroke: rgb(38, 50, 56); stroke-linecap: round; stroke-linejoin: round; transform-origin: 394.573px 380.081px;" id="elmje1w7759f" class="animable"></path><path d="M366.08,407.07s-8-14.71-2.86-34.19,19.92-30.37,28-31.51,22-1.66,31.84,11.23c0,0-8.25-17.27-28.46-16.7S365.37,354,360.34,367.18,361,399.91,366.08,407.07Z" style="fill: rgb(38, 50, 56); transform-origin: 390.723px 371.478px;" id="el6t9a3v9jimr" class="animable"></path><line x1="378.33" y1="373.3" x2="392.62" y2="359.01" style="fill: none; stroke: rgb(38, 50, 56); stroke-linecap: round; stroke-linejoin: round; transform-origin: 385.475px 366.155px;" id="el3stj3pazp6g" class="animable"></line><line x1="380.28" y1="389.44" x2="394.56" y2="375.16" style="fill: none; stroke: rgb(38, 50, 56); stroke-linecap: round; stroke-linejoin: round; transform-origin: 387.42px 382.3px;" id="elwp8pczovung" class="animable"></line><line x1="380.28" y1="378.62" x2="407.03" y2="351.86" style="fill: none; stroke: rgb(38, 50, 56); stroke-linecap: round; stroke-linejoin: round; transform-origin: 393.655px 365.24px;" id="elyk7q3wvtny" class="animable"></line><path d="M397.2,438.35a91.5,91.5,0,0,0,20.9-2" style="fill: rgb(0, 255, 136); stroke: rgb(38, 50, 56); stroke-linecap: round; stroke-linejoin: round; transform-origin: 407.65px 437.359px;" id="elnd3oeqiaiy" class="animable"></path><path d="M382.65,437.34s3,.44,7.62.75" style="fill: rgb(0, 255, 136); stroke: rgb(38, 50, 56); stroke-linecap: round; stroke-linejoin: round; transform-origin: 386.46px 437.715px;" id="elpd2pg5vs1h" class="animable"></path><path d="M290.32,450.09s-.05-8.11-6.58-10c-10.86-3.1-27-2.27-37.73.4-4.78,1.19-8.81,7.29-11.46,2s-1.69-8.6,5.18-13.14,14.13-1.17,20.28-.72c16.63,1.21,33.67,1.6,50.37,1.37,14.42-.2,36.81-1.18,44.58,6.52,2,2-7.33,19.37-8,19.55s2.6-14.93,1.62-15.23C332.88,436,312.94,434.64,295,436c0,0-2.59,15.41-3.4,15.38S290.32,450.09,290.32,450.09Z" style="fill: rgb(38, 50, 56); transform-origin: 294.214px 441.538px;" id="elvkcufmn1iu" class="animable"></path><path d="M298,449.48c2.33-9.18.58-9.37,2.81-14.76" style="fill: none; stroke: rgb(38, 50, 56); stroke-linecap: round; stroke-linejoin: round; transform-origin: 299.405px 442.1px;" id="elji1h7oepsv8" class="animable"></path><path d="M300,449.41c2.1-8.68.36-9.27,2.81-14.41" style="fill: none; stroke: rgb(38, 50, 56); stroke-linecap: round; stroke-linejoin: round; transform-origin: 301.405px 442.205px;" id="elyt69gc8kj1a" class="animable"></path><path d="M295.93,449.61c2.53-9.6.72-9.47,2.77-15" style="fill: none; stroke: rgb(38, 50, 56); stroke-linecap: round; stroke-linejoin: round; transform-origin: 297.315px 442.11px;" id="elpxthqskpcbr" class="animable"></path><path d="M294,449.79c2.62-9.67.56-9.52,2.6-14.92" style="fill: none; stroke: rgb(38, 50, 56); stroke-linecap: round; stroke-linejoin: round; transform-origin: 295.3px 442.33px;" id="ely1kst61lzhk" class="animable"></path><path d="M302.74,449.4c1.87-8.36.44-9.35,3.06-14.52" style="fill: none; stroke: rgb(38, 50, 56); stroke-linecap: round; stroke-linejoin: round; transform-origin: 304.27px 442.14px;" id="elhs3ca65bu0b" class="animable"></path><path d="M304.39,449.42c1.77-8.34.76-9.48,3.37-14.88" style="fill: none; stroke: rgb(38, 50, 56); stroke-linecap: round; stroke-linejoin: round; transform-origin: 306.075px 441.98px;" id="elk5ea4vju3t" class="animable"></path><path d="M306.87,449.51c1.53-7.9.64-9.57,3.52-14.81" style="fill: none; stroke: rgb(38, 50, 56); stroke-linecap: round; stroke-linejoin: round; transform-origin: 308.63px 442.105px;" id="el9h6mnonb168" class="animable"></path><path d="M309.05,449.61c1.34-7.65.73-9.71,3.75-14.95" style="fill: none; stroke: rgb(38, 50, 56); stroke-linecap: round; stroke-linejoin: round; transform-origin: 310.925px 442.135px;" id="eluzpyw72nkln" class="animable"></path><path d="M311.14,449.74c1.16-7.34.6-9.82,3.83-14.93" style="fill: none; stroke: rgb(38, 50, 56); stroke-linecap: round; stroke-linejoin: round; transform-origin: 313.055px 442.275px;" id="eljil9m3lp7mi" class="animable"></path><path d="M313.55,449.89c1-7,.5-10,3.94-15" style="fill: none; stroke: rgb(38, 50, 56); stroke-linecap: round; stroke-linejoin: round; transform-origin: 315.52px 442.39px;" id="el0d1u555oqhqe" class="animable"></path><path d="M315.85,450.05c.81-6.77.36-10.09,4-15" style="fill: none; stroke: rgb(38, 50, 56); stroke-linecap: round; stroke-linejoin: round; transform-origin: 317.85px 442.55px;" id="elwqkbm77y8rd" class="animable"></path><path d="M318.05,450.21c.7-6.73.53-10.28,4.2-15.29" style="fill: none; stroke: rgb(38, 50, 56); stroke-linecap: round; stroke-linejoin: round; transform-origin: 320.15px 442.565px;" id="elj983zfiyesm" class="animable"></path><path d="M320.53,450.38c.6-6.61.44-10.41,4.23-15.39" style="fill: none; stroke: rgb(38, 50, 56); stroke-linecap: round; stroke-linejoin: round; transform-origin: 322.645px 442.685px;" id="el9xl8bumotfs" class="animable"></path><path d="M322.48,450.51c.55-6.61.44-10.53,4.24-15.52" style="fill: none; stroke: rgb(38, 50, 56); stroke-linecap: round; stroke-linejoin: round; transform-origin: 324.6px 442.75px;" id="el1wpme2lpenv" class="animable"></path><path d="M324.36,450.62c.53-6.56.22-10.56,4.12-15.42" style="fill: none; stroke: rgb(38, 50, 56); stroke-linecap: round; stroke-linejoin: round; transform-origin: 326.42px 442.91px;" id="elrh31h9dd5ap" class="animable"></path><path d="M326.68,450.78c.53-6.61.2-10.64,4.12-15.43" style="fill: none; stroke: rgb(38, 50, 56); stroke-linecap: round; stroke-linejoin: round; transform-origin: 328.74px 443.065px;" id="ele40wbsrnac" class="animable"></path><path d="M328.43,450.94c.53-6.52-.1-10.62,3.91-15.17" style="fill: none; stroke: rgb(38, 50, 56); stroke-linecap: round; stroke-linejoin: round; transform-origin: 330.385px 443.355px;" id="elasun6g2x2z8" class="animable"></path><path d="M330.71,451.19c.53-6.59-.13-10.7,3.9-15.16" style="fill: none; stroke: rgb(38, 50, 56); stroke-linecap: round; stroke-linejoin: round; transform-origin: 332.66px 443.61px;" id="elfaumuivaqfk" class="animable"></path><path d="M333.09,451.5c.53-6.6-.23-10.76,3.81-15.07" style="fill: none; stroke: rgb(38, 50, 56); stroke-linecap: round; stroke-linejoin: round; transform-origin: 334.995px 443.965px;" id="el56y6h17h814" class="animable"></path><path d="M334.82,451.77c.53-6.59-.33-10.78,3.69-15" style="fill: none; stroke: rgb(38, 50, 56); stroke-linecap: round; stroke-linejoin: round; transform-origin: 336.665px 444.27px;" id="elxoij3j8mbc" class="animable"></path><path d="M336.79,452.15c.51-6.43-.43-10.61,3.3-14.68" style="fill: none; stroke: rgb(38, 50, 56); stroke-linecap: round; stroke-linejoin: round; transform-origin: 338.44px 444.81px;" id="eli77fzpvetr" class="animable"></path><path d="M338.82,452.6c.52-6.53-.37-10.76,3.3-14.83" style="fill: none; stroke: rgb(38, 50, 56); stroke-linecap: round; stroke-linejoin: round; transform-origin: 340.47px 445.185px;" id="eliyietstnroq" class="animable"></path><path d="M340.94,453.16c.54-6.65-.29-11,3.32-15.1" style="fill: none; stroke: rgb(38, 50, 56); stroke-linecap: round; stroke-linejoin: round; transform-origin: 342.6px 445.61px;" id="el1n6sxe7sk2x" class="animable"></path><path d="M343.15,454.29c.55-6.91.73-10,3.47-15.63" style="fill: none; stroke: rgb(38, 50, 56); stroke-linecap: round; stroke-linejoin: round; transform-origin: 344.885px 446.475px;" id="ellh0c5a8t00r" class="animable"></path><path d="M345.38,455.15c1.34-6.71.65-11.15,3.16-15.71" style="fill: none; stroke: rgb(38, 50, 56); stroke-linecap: round; stroke-linejoin: round; transform-origin: 346.96px 447.295px;" id="elg3bola8pn9a" class="animable"></path></g><defs>     <filter id="active" height="200%">         <feMorphology in="SourceAlpha" result="DILATED" operator="dilate" radius="2"></feMorphology>                <feFlood flood-color="#32DFEC" flood-opacity="1" result="PINK"></feFlood>        <feComposite in="PINK" in2="DILATED" operator="in" result="OUTLINE"></feComposite>        <feMerge>            <feMergeNode in="OUTLINE"></feMergeNode>            <feMergeNode in="SourceGraphic"></feMergeNode>        </feMerge>    </filter>    <filter id="hover" height="200%">        <feMorphology in="SourceAlpha" result="DILATED" operator="dilate" radius="2"></feMorphology>                <feFlood flood-color="#ff0000" flood-opacity="0.5" result="PINK"></feFlood>        <feComposite in="PINK" in2="DILATED" operator="in" result="OUTLINE"></feComposite>        <feMerge>            <feMergeNode in="OUTLINE"></feMergeNode>            <feMergeNode in="SourceGraphic"></feMergeNode>        </feMerge>            <feColorMatrix type="matrix" values="0   0   0   0   0                0   1   0   0   0                0   0   0   0   0                0   0   0   1   0 "></feColorMatrix>    </filter></defs></svg>